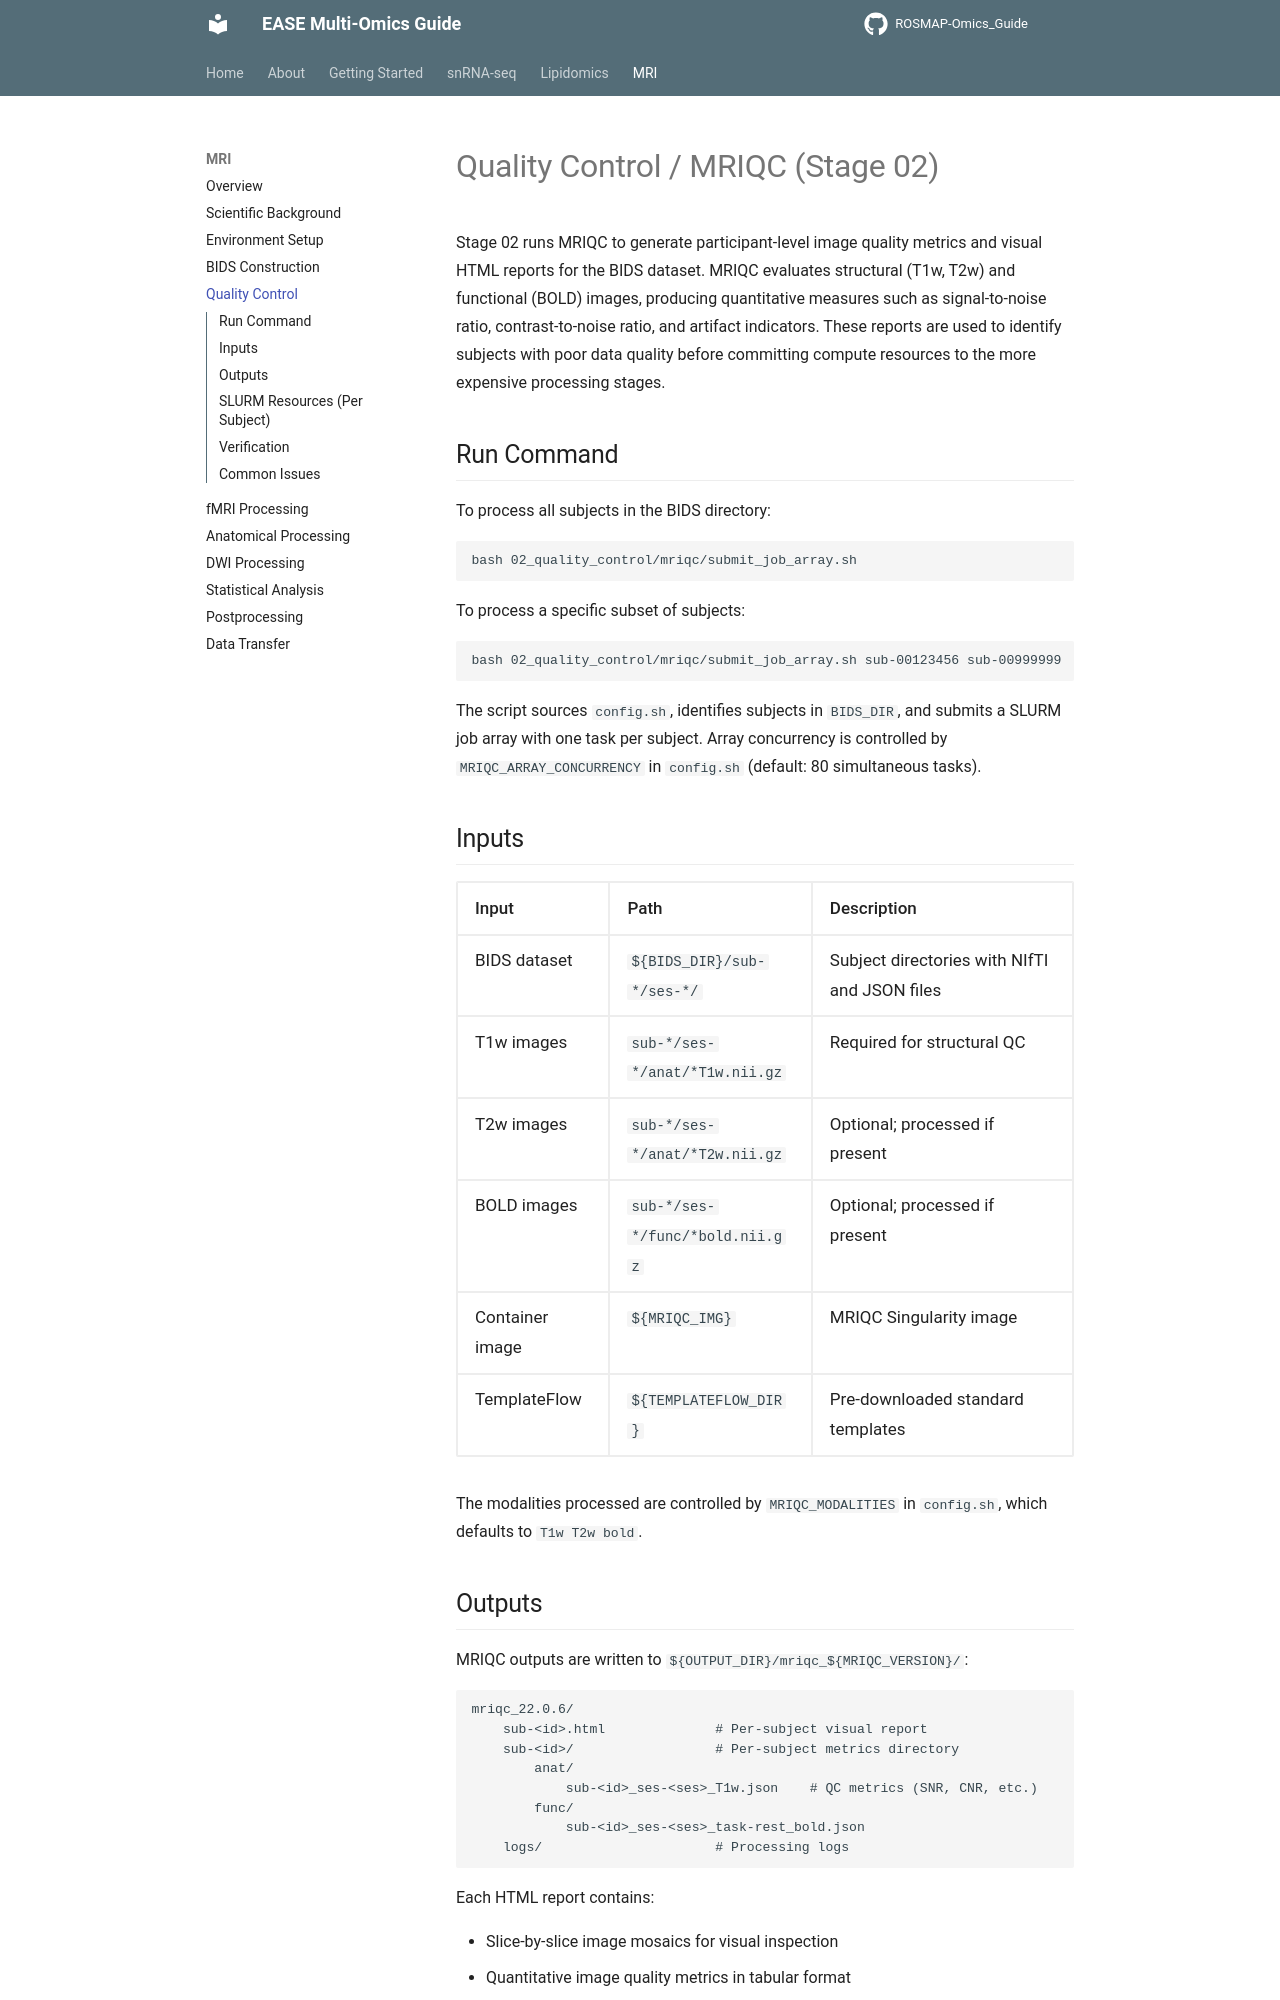

repository: Environmental-And-Social-Epigenetics/ROSMAP-Omics_Guide · page: mri/quality-control/index.html · generator: mkdocs

# Quality Control / MRIQC (Stage 02)

Stage 02 runs MRIQC to generate participant-level image quality metrics and visual HTML reports for the BIDS dataset. MRIQC evaluates structural (T1w, T2w) and functional (BOLD) images, producing quantitative measures such as signal-to-noise ratio, contrast-to-noise ratio, and artifact indicators. These reports are used to identify subjects with poor data quality before committing compute resources to the more expensive processing stages.

## Run Command

To process all subjects in the BIDS directory:

```bash
bash 02_quality_control/mriqc/submit_job_array.sh
```

To process a specific subset of subjects:

```bash
bash 02_quality_control/mriqc/submit_job_array.sh sub-00123456 sub-00999999
```

The script sources `config.sh`, identifies subjects in `BIDS_DIR`, and submits a SLURM job array with one task per subject. Array concurrency is controlled by `MRIQC_ARRAY_CONCURRENCY` in `config.sh` (default: 80 simultaneous tasks).

## Inputs

| Input | Path | Description |
|-------|------|-------------|
| BIDS dataset | `${BIDS_DIR}/sub-*/ses-*/` | Subject directories with NIfTI and JSON files |
| T1w images | `sub-*/ses-*/anat/*T1w.nii.gz` | Required for structural QC |
| T2w images | `sub-*/ses-*/anat/*T2w.nii.gz` | Optional; processed if present |
| BOLD images | `sub-*/ses-*/func/*bold.nii.gz` | Optional; processed if present |
| Container image | `${MRIQC_IMG}` | MRIQC Singularity image |
| TemplateFlow | `${TEMPLATEFLOW_DIR}` | Pre-downloaded standard templates |

The modalities processed are controlled by `MRIQC_MODALITIES` in `config.sh`, which defaults to `T1w T2w bold`.

## Outputs

MRIQC outputs are written to `${OUTPUT_DIR}/mriqc_${MRIQC_VERSION}/`:

```
mriqc_22.0.6/
    sub-<id>.html              # Per-subject visual report
    sub-<id>/                  # Per-subject metrics directory
        anat/
            sub-<id>_ses-<ses>_T1w.json    # QC metrics (SNR, CNR, etc.)
        func/
            sub-<id>_ses-<ses>_task-rest_bold.json
    logs/                      # Processing logs
```

Each HTML report contains:

- Slice-by-slice image mosaics for visual inspection
- Quantitative image quality metrics in tabular format
- Signal and artifact distribution plots
